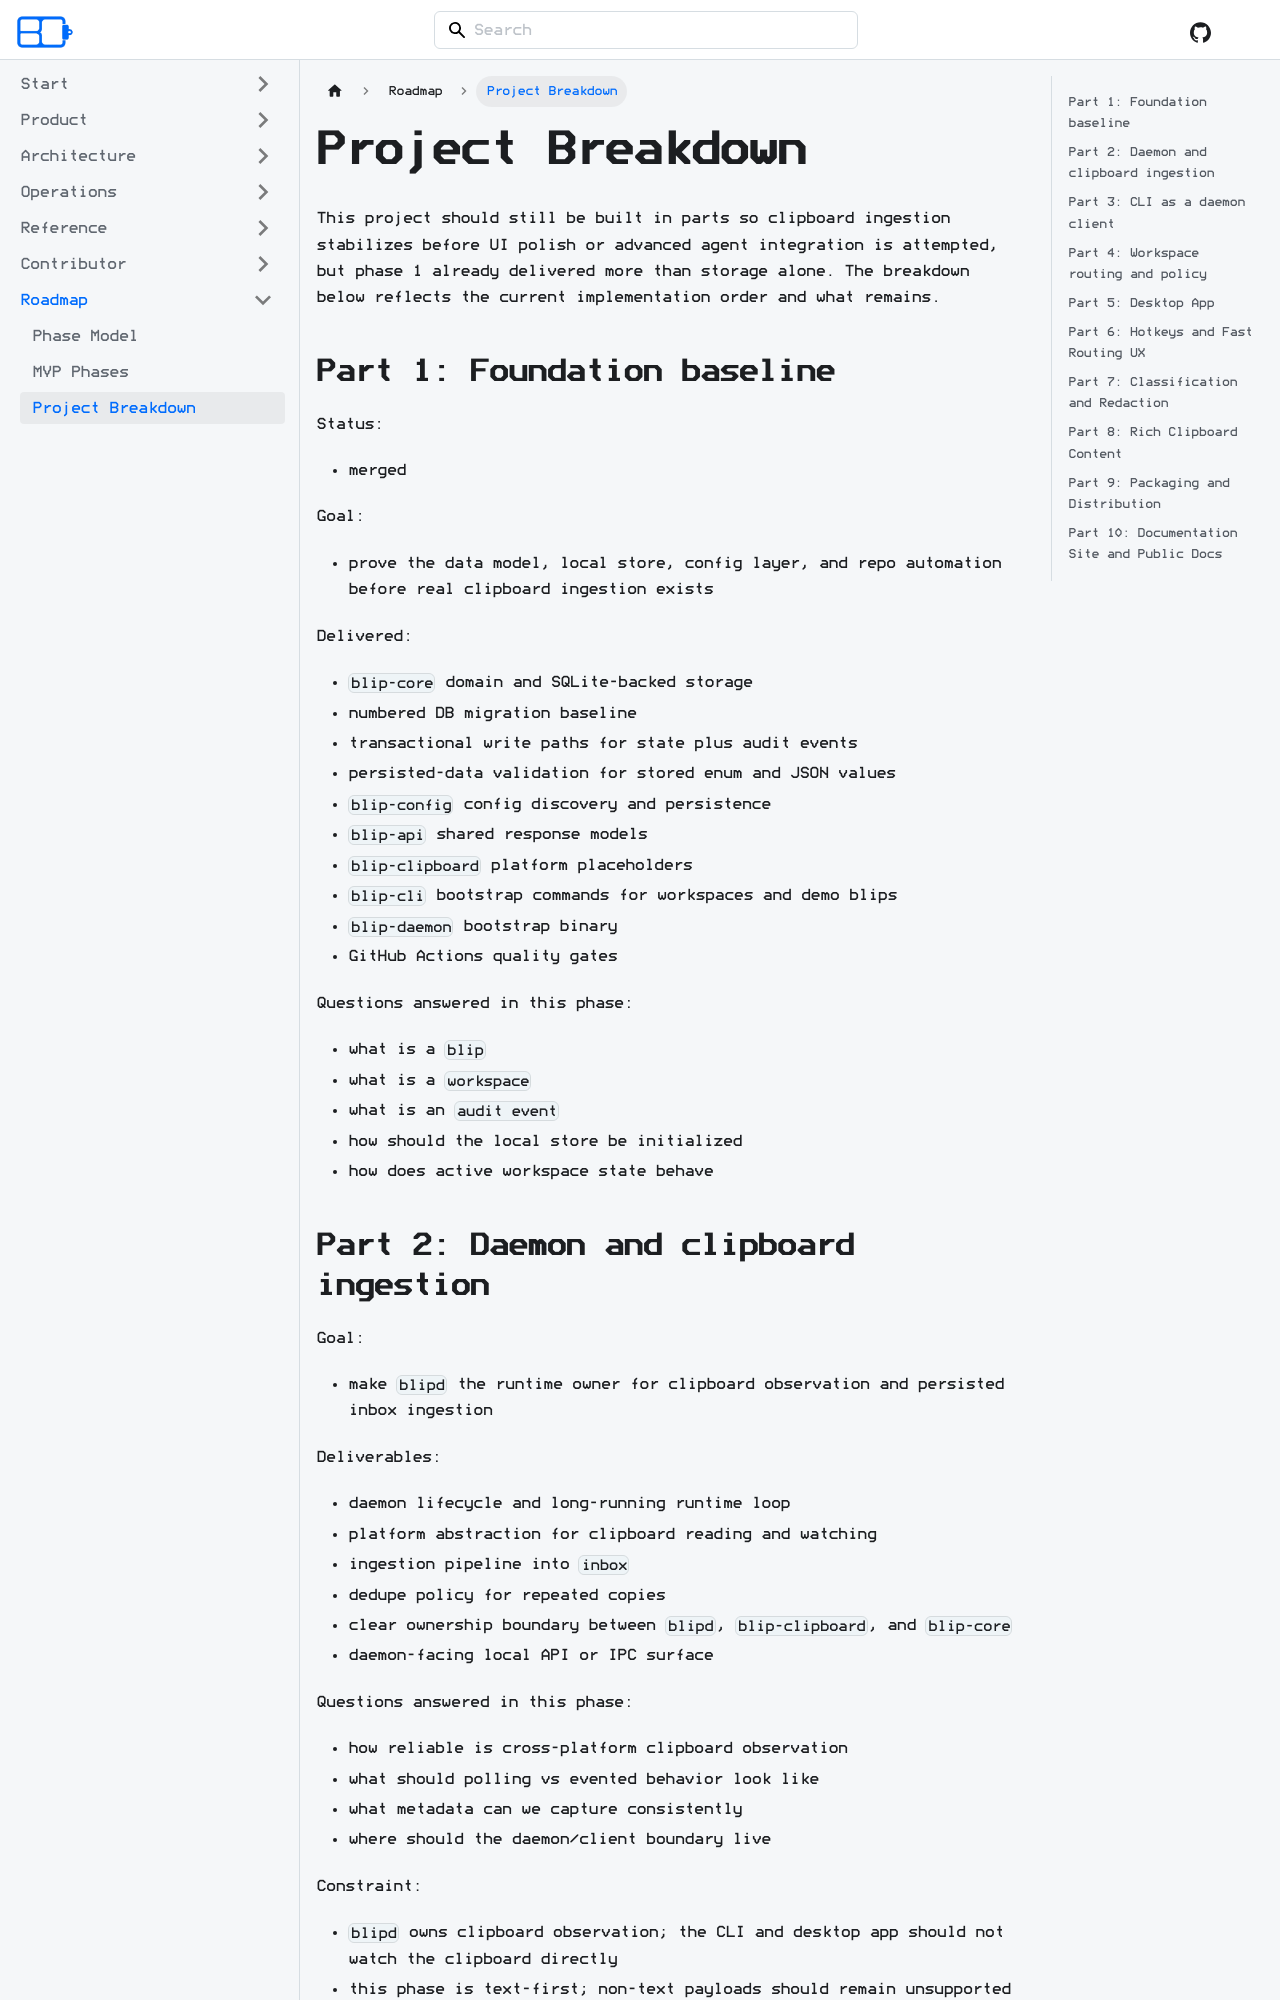

repository: acozy03/blipcoard · page: docs/roadmap/project-breakdown/index.html · generator: docusaurus

# Project Breakdown

This project should still be built in parts so clipboard ingestion stabilizes
before UI polish or advanced agent integration is attempted, but phase 1 already
delivered more than storage alone. The breakdown below reflects the current
implementation order and what remains.

## Part 1: Foundation baseline

Status:

- merged

Goal:

- prove the data model, local store, config layer, and repo automation before
  real clipboard ingestion exists

Delivered:

- `blip-core` domain and SQLite-backed storage
- numbered DB migration baseline
- transactional write paths for state plus audit events
- persisted-data validation for stored enum and JSON values
- `blip-config` config discovery and persistence
- `blip-api` shared response models
- `blip-clipboard` platform placeholders
- `blip-cli` bootstrap commands for workspaces and demo blips
- `blip-daemon` bootstrap binary
- GitHub Actions quality gates

Questions answered in this phase:

- what is a `blip`
- what is a `workspace`
- what is an `audit event`
- how should the local store be initialized
- how does active workspace state behave

## Part 2: Daemon and clipboard ingestion

Goal:

- make `blipd` the runtime owner for clipboard observation and persisted inbox
  ingestion

Deliverables:

- daemon lifecycle and long-running runtime loop
- platform abstraction for clipboard reading and watching
- ingestion pipeline into `inbox`
- dedupe policy for repeated copies
- clear ownership boundary between `blipd`, `blip-clipboard`, and `blip-core`
- daemon-facing local API or IPC surface

Questions answered in this phase:

- how reliable is cross-platform clipboard observation
- what should polling vs evented behavior look like
- what metadata can we capture consistently
- where should the daemon/client boundary live

Constraint:

- `blipd` owns clipboard observation; the CLI and desktop app should not watch
  the clipboard directly
- this phase is text-first; non-text payloads should remain unsupported or
  represented as no readable text until the rich clipboard phase defines storage,
  previews, and access policy
